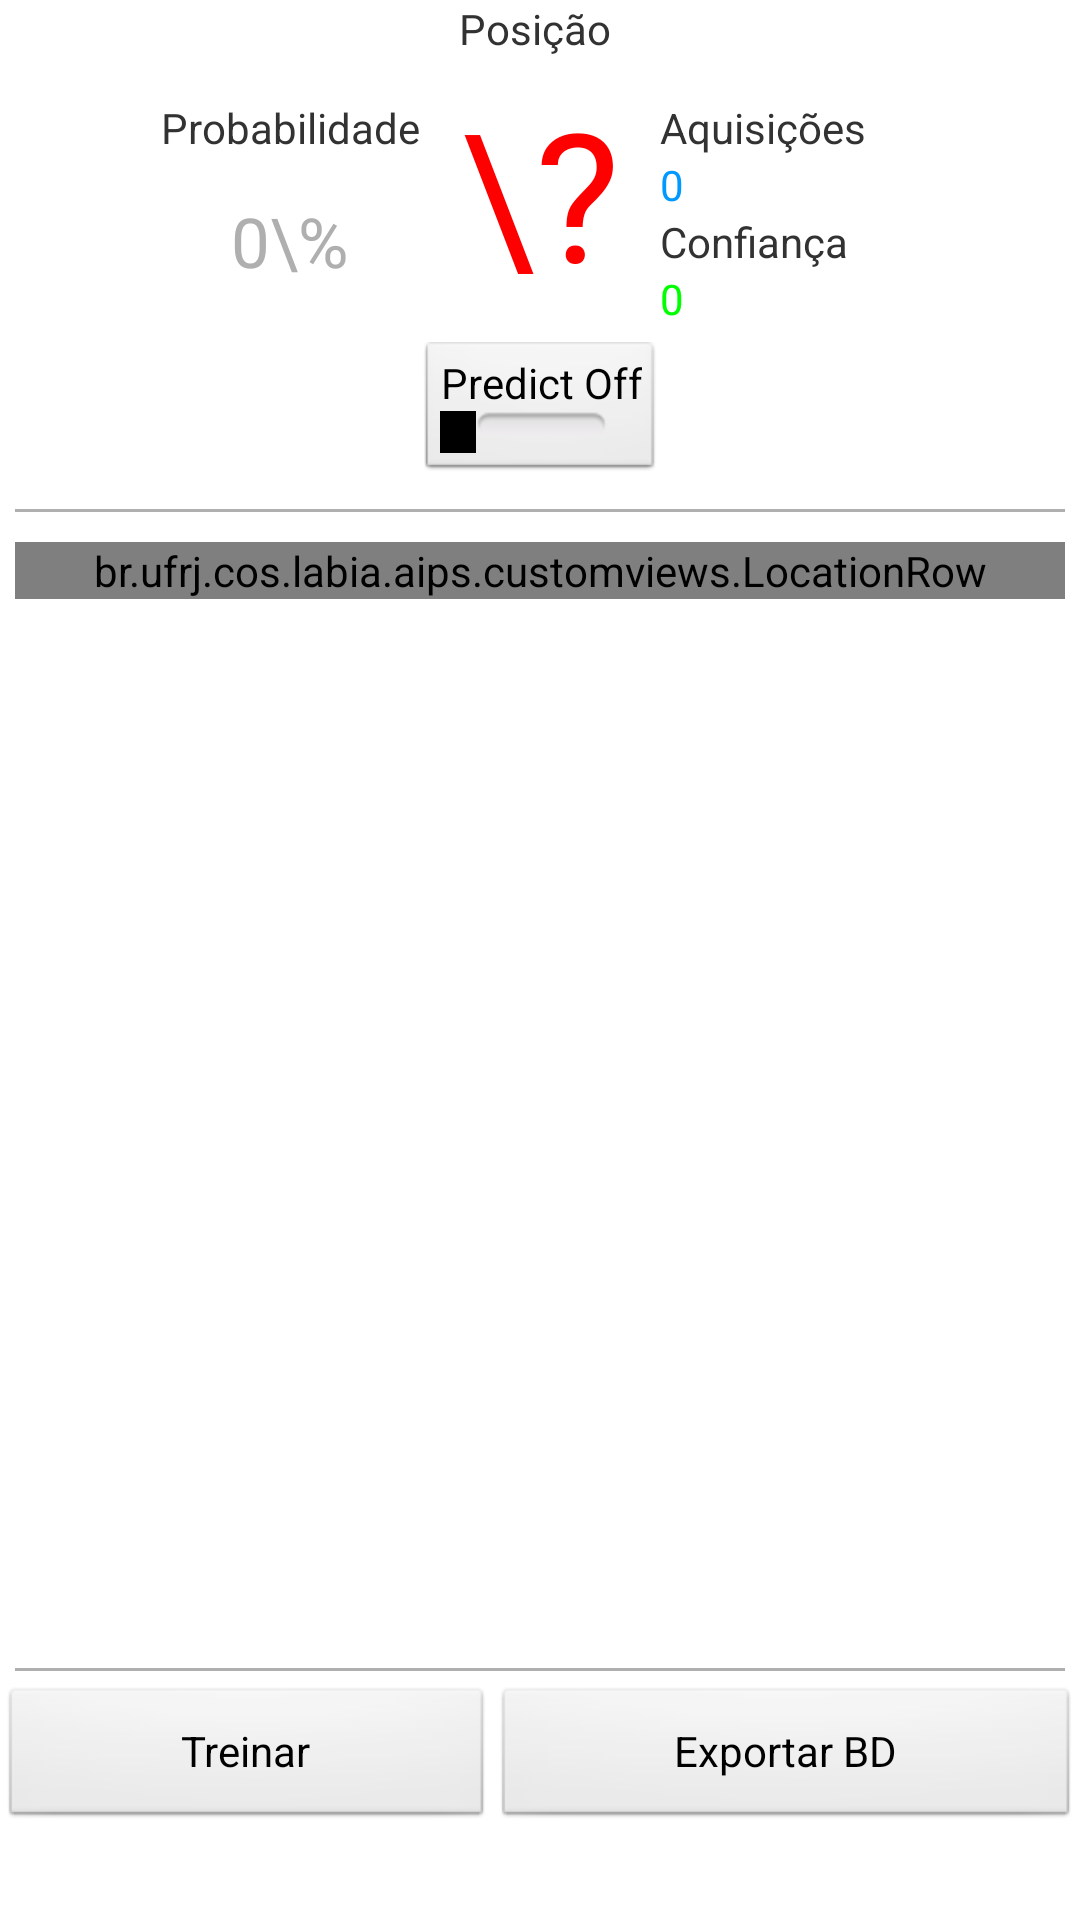

Reconstruct the res/layout file that produces this screen, plus the resources it refers to.
<!-- AndroidManifest.xml: application theme AppTheme -->
<!-- res/layout/fragment_train.xml -->
<?xml version="1.0" encoding="utf-8"?>

<LinearLayout xmlns:android="http://schemas.android.com/apk/res/android"
    android:id="@+id/LinearLayout1"
    android:layout_width="match_parent"
    android:layout_height="match_parent"
    android:layout_gravity="center_horizontal|bottom"
    android:orientation="vertical" xmlns:app="http://schemas.android.com/apk/res/com.tenkel.sapi">

    <Space
        android:layout_width="wrap_content"
        android:layout_height="wrap_content"
        android:layout_gravity="end" />

    <RelativeLayout
        android:id="@+id/RelativeLayout1"
        android:layout_width="match_parent"
        android:layout_height="wrap_content" >

        <TextView
            android:id="@+id/textView2"
            android:layout_width="wrap_content"
            android:layout_height="wrap_content"
            android:layout_centerHorizontal="true"
            android:layout_gravity="center_horizontal"
            android:text="Posição " />

        <TextView
            android:id="@+id/chute"
            android:layout_width="80dp"
            android:layout_height="90dp"
            android:layout_below="@id/textView2"
            android:layout_centerHorizontal="true"
            android:layout_gravity="center_horizontal"
            android:gravity="center"
            android:text="\?"
            android:textColor="@color/Red"
            android:textSize="60sp" />

        <LinearLayout
            android:id="@+id/LinearLayout3"
            android:layout_width="wrap_content"
            android:layout_height="wrap_content"
            android:layout_alignBottom="@+id/chute"
            android:layout_toRightOf="@+id/chute"
            android:orientation="vertical" >

            <TextView
                android:id="@+id/textView1"
                android:layout_width="wrap_content"
                android:layout_height="wrap_content"
                android:text="Aquisições" />

            <TextView
                android:id="@+id/aqc"
                android:layout_width="wrap_content"
                android:layout_height="wrap_content"
                android:text="0"
                android:textAppearance="?android:attr/textAppearanceSmall"
                android:textColor="@color/niceBlue" />

            <TextView
                android:id="@+id/textView3"
                android:layout_width="wrap_content"
                android:layout_height="wrap_content"
                android:text="Confiança" />

            <TextView
                android:id="@+id/confianca"
                android:layout_width="wrap_content"
                android:layout_height="wrap_content"
                android:text="0"
                android:textAppearance="?android:attr/textAppearanceSmall"
                android:textColor="@color/green" />
        </LinearLayout>

        <TextView
            android:id="@+id/textView8"
            android:layout_width="wrap_content"
            android:layout_height="wrap_content"
            android:layout_alignTop="@+id/LinearLayout3"
            android:layout_toLeftOf="@id/chute"
            android:text="Probabilidade" />

        <TextView
            android:id="@+id/probabilidade"
            android:layout_width="wrap_content"
            android:layout_height="wrap_content"
            android:layout_alignBottom="@id/chute"
            android:layout_alignLeft="@+id/textView8"
            android:layout_alignRight="@+id/textView8"
            android:layout_below="@+id/textView8"
            android:gravity="center"
            android:text="0\%"
            android:textAppearance="?android:attr/textAppearanceSmall"
            android:textColor="@color/black"
            android:textSize="23sp" />

    </RelativeLayout>

    <ToggleButton
        android:id="@+id/predict"
        android:layout_width="wrap_content"
        android:layout_height="wrap_content"
        android:layout_gravity="center_horizontal"
        android:layout_margin="5dp"
        android:text="ToggleButton"
        android:textOff="Predict Off"
        android:textOn="Predict On" />
    
    <View
        android:layout_width="match_parent"
        android:layout_height="1dp"
        android:layout_margin="5dp"
        android:background="@color/black" />

    <ScrollView
        android:id="@+id/scrollView1"
        android:layout_width="match_parent"
        android:layout_height="wrap_content"
        android:layout_margin="5dp"
        android:layout_weight="1" >

        <TableLayout
            android:id="@+id/locationTable"
            android:layout_width="match_parent"
            android:layout_height="wrap_content" >

            <br.ufrj.cos.labia.aips.customviews.LocationRow
                android:id="@+id/locationRow1"
                android:layout_width="wrap_content"
                android:layout_height="wrap_content"
                app:andar="\?" >

            </br.ufrj.cos.labia.aips.customviews.LocationRow>
        </TableLayout>
    </ScrollView>
    
    <View
        android:layout_width="match_parent"
        android:layout_height="1dp"
        android:layout_margin="5dp"
        android:background="@color/black" />

    <LinearLayout
        android:layout_width="match_parent"
        android:layout_height="wrap_content" >

        <Button
            android:id="@+id/buTrain"
            android:layout_width="wrap_content"
            android:layout_height="wrap_content"
            android:layout_weight="1"
            android:text="Treinar" />

        <Button
            android:id="@+id/export_bd"
            android:layout_width="wrap_content"
            android:layout_height="wrap_content"
            android:layout_weight="1"
            android:text="Exportar BD" />

    </LinearLayout>

    <Space
        android:layout_width="wrap_content"
        android:layout_height="wrap_content"
        android:layout_gravity="fill_vertical" />

    <ProgressBar
        android:id="@+id/trainProgress"
        style="?android:attr/progressBarStyleHorizontal"
        android:layout_width="fill_parent"
        android:layout_height="wrap_content"
        android:layout_margin="5dp"
        android:visibility="invisible" />

</LinearLayout>
<!-- resources referenced by this layout -->
<resources>
  <color name="Red">#FF0000</color>
  <color name="black">#AFAFAF</color>
  <color name="green">#00ff00</color>
  <color name="niceBlue">#0099FF</color>
  <style name="AppTheme" parent="AppBaseTheme">
          
      </style>
  <style name="AppBaseTheme" parent="android:Theme.Light">
          
      </style>
</resources>
